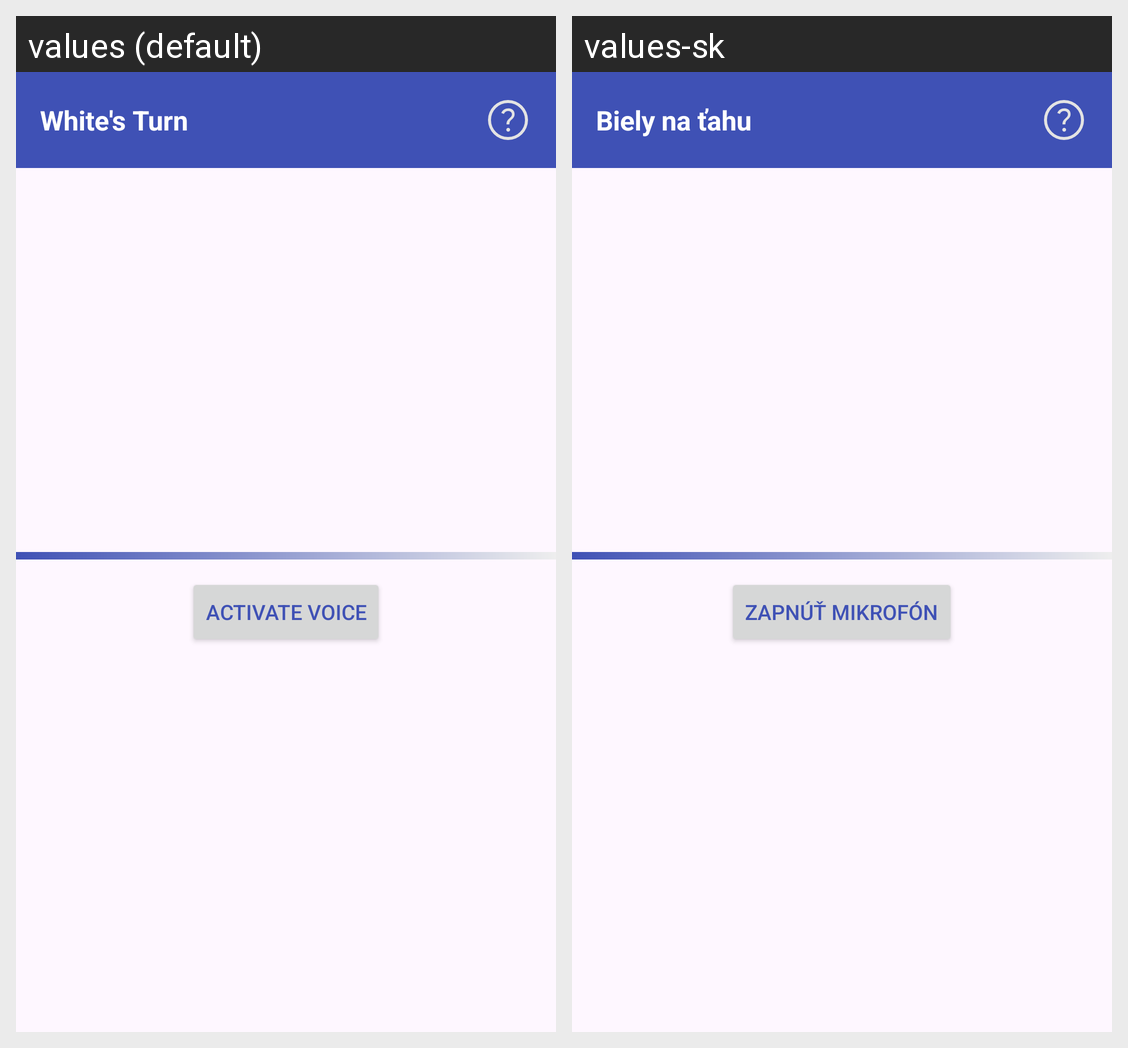

This grid shows one Android layout under two languages. Give, for every string resource on the screen, its name, the default text and each shown locale's text.
Android screen res/layout/activity_chess.xml rendered under 2 locales, left to right: values (default), values-sk. Device: Nexus 5 (rendered at 1080×1920; each locale shown at half size, 540×960, under a caption strip naming it); theme Theme.TheChessLearningGame.
Strings drawn on this screen, with the default value and each locale's value (text and hints the layout hard-codes, and strings that could not be matched under every locale, appear in the picture but are not listed):

voice_button
  values: Activate Voice
  values-sk: Zapnúť mikrofón

white_s_turn
  values: White's Turn
  values-sk: Biely na ťahu
